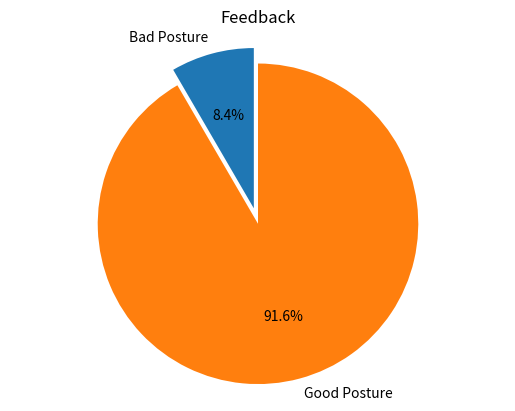
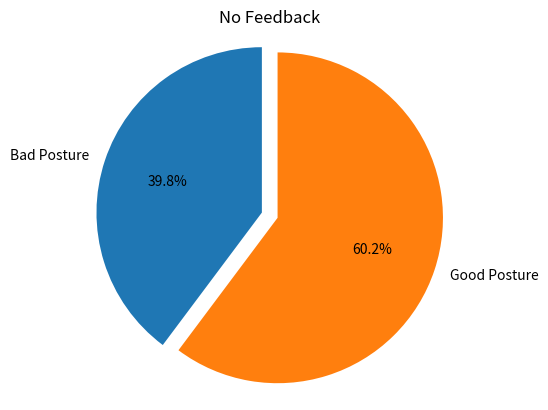

Reproduce these figures in Python, in order.
import matplotlib.pyplot as plt


# Pie chart, where the slices will be ordered and plotted counter-clockwise:
labels = 'Bad Posture', 'Good Posture'
sizes = [8.389, 100-8.389]
explode = (0, 0.1)  # only "explode" the 2nd slice (i.e. 'Hogs')

fig1, ax1 = plt.subplots()
ax1.pie(sizes, explode=explode, labels=labels, autopct='%1.1f%%',
        shadow=False, startangle=90)
ax1.axis('equal')  # Equal aspect ratio ensures that pie is drawn as a circle.
plt.title("Feedback")


labels = 'Bad Posture', 'Good Posture'
sizes = [39.775, 100-39.775]
explode = (0, 0.1)  # only "explode" the 2nd slice (i.e. 'Hogs')

fig2, ax2 = plt.subplots()
ax2.pie(sizes, explode=explode, labels=labels, autopct='%1.1f%%',
        shadow=False, startangle=90)
ax2.axis('equal')  # Equal aspect ratio ensures that pie is drawn as a circle.
plt.title('No Feedback')

plt.show()